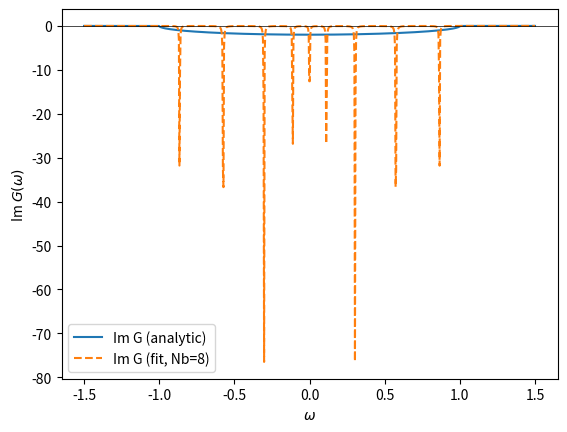

This chart was generated by the following Python code:
# fit_bethe.py
"""Discrete‑bath fitting on Matsubara axis (Bethe lattice example).

This module exposes two public helpers:

* ``fit_bethe_bath(nbath, beta, nw_fit, *, W=1.0, weight=None, v0=0.05)`` –
  returns (eps_p, V_p, chi2) for the optimal bath.
* ``bethe_green(z, W=1.0)`` – analytic local Green function on any complex
  frequency grid (retarded branch).

When run as a script (``python -m fit_bethe`` or ``python fit_bethe.py``) it
reproduces the demo shown in chat: performs a fit with default parameters and
plots the resulting Im G(ω) against the analytic curve.
"""
from __future__ import annotations

from typing import Tuple, Optional
import numpy as np
from scipy.optimize import least_squares

__all__ = [
    "bethe_green",
    "fit_bethe_bath",
]

###############################################################################
# 1.  Analytic Bethe‐lattice Green function                                   #
###############################################################################


def bethe_green(z: np.ndarray | complex, W: float = 1.0) -> np.ndarray | complex:
    """Local Green function of the Bethe lattice (half‑bandwidth *W*).

    Parameters
    ----------
    z
        Complex frequency grid (may be scalar or ndarray).
    W
        Half‑bandwidth of the semicircular DOS (default 1.0).

    Notes
    -----
    Retarded branch (``Im sqrt(z**2 - W**2) >= 0``) is enforced so that
    ``Im G(ω+i0⁺) <= 0`` for real ω inside the band.
    """
    root = np.lib.scimath.sqrt(z * z - W * W)
    if np.isscalar(root):
        if root.imag < 0:  # ensure Im root >= 0
            root = -root
    else:
        mask = root.imag < 0
        root[mask] = -root[mask]
    return 2.0 * (z - root) / W**2


###############################################################################
# 2.  Discrete‑bath model                                                     #
###############################################################################


# helper: unpack optimisation variables → physical parameters
def _unpack_params(
    params: np.ndarray, nb: int, W: float
) -> Tuple[np.ndarray, np.ndarray]:
    """Transform optimisation variables into (|V|², ε) with constraints."""
    V2 = np.exp(params[:nb])  # positive by construction
    eps = np.tanh(params[nb:]) * W  # confined to (−W, W)
    return V2, np.sort(eps)  # sort to avoid permutation degeneracy


def _G_discrete(params: np.ndarray, iwn: np.ndarray, nb: int, W: float) -> np.ndarray:
    """Green function for the given set of bath parameters (εₚ, Vₚ)."""
    V2, eps = _unpack_params(params, nb, W)
    Delta = (V2[:, None] / (iwn[None, :] - eps[:, None])).sum(axis=0)
    return 1.0 / (iwn - Delta)  # impurity level ε_d = 0


def _residual(
    params: np.ndarray,
    iwn: np.ndarray,
    G_target: np.ndarray,
    nb: int,
    W: float,
    weight: Optional[np.ndarray] = None,
) -> np.ndarray:
    """Return concatenated (Re, Im) residual vector."""
    G_model = _G_discrete(params, iwn, nb, W)
    diff = G_model - G_target
    if weight is not None:
        diff *= weight
    return np.concatenate((diff.real, diff.imag))


###############################################################################
# 3.  Public fitting routine                                                  #
###############################################################################


def fit_bethe_bath(
    nbath: int,
    beta: float,
    nw_fit: int,
    *,
    W: float = 1.0,
    weight: Optional[np.ndarray] | float = None,
    v0: float = 0.05,
    max_iter: int = 20_000,
    tol: float = 1e-12,
    seed: Optional[int] = 0,
) -> Tuple[np.ndarray, np.ndarray, float]:
    """Fit a discrete bath (Nb poles) to Bethe‑lattice G(iωₙ).

    Returns
    -------
    eps_p : ndarray shape (Nb,)
        Fitted pole positions (ascending order).
    V_p   : ndarray shape (Nb,)
        Coupling strengths (positive).
    chi2  : float
        Final least‑squares cost (∑|Re|²+|Im|²)/2.
    """
    # Matsubara grid
    iwn = 1j * np.pi * (2 * np.arange(nw_fit) + 1) / beta
    G_target = bethe_green(iwn, W)

    # optional frequency weighting factor
    if isinstance(weight, (float, int)):
        w_arr = None if weight == 1.0 else weight * np.ones_like(iwn)
    else:
        w_arr = weight  # user‑supplied ndarray

    # initial guess — symmetric placement, uniform |V|² = v0
    rng = np.random.default_rng(seed)
    logV2_init = np.log(np.full(nbath, v0))
    eps_init = np.linspace(-0.8 * W, 0.8 * W, nbath)
    x_init = np.arctanh(eps_init / W)
    params0 = np.concatenate((logV2_init, x_init))

    res = least_squares(
        _residual,
        params0,
        args=(iwn, G_target, nbath, W, w_arr),
        method="trf",
        ftol=tol,
        xtol=tol,
        gtol=tol,
        max_nfev=max_iter,
    )

    V2_opt, eps_opt = _unpack_params(res.x, nbath, W)
    return eps_opt, np.sqrt(V2_opt), res.cost


###############################################################################
# 4.  Demo / CLI                                                              #
###############################################################################

if __name__ == "__main__":
    import matplotlib.pyplot as plt

    # demo parameters (same as chat example)
    eps_p, V_p, chi2 = fit_bethe_bath(nbath=8, beta=50.0, nw_fit=200)

    print("Fit finished — χ² = {:.3e}".format(chi2))
    print("ε_p  =", np.round(eps_p, 6))
    print("|V_p| =", np.round(V_p, 6))

    # compare on real axis
    W = 1.0
    omega = np.linspace(-1.5 * W, 1.5 * W, 800)
    delta = 1e-3
    G_true = bethe_green(omega + 1j * delta, W)
    Delta_fit = (
        V_p[:, None] ** 2 / (omega[None, :] + 1j * delta - eps_p[:, None])
    ).sum(axis=0)
    G_fit = 1.0 / (omega + 1j * delta - Delta_fit)

    fig, ax = plt.subplots()
    ax.plot(omega, G_true.imag, label="Im G (analytic)")
    ax.plot(omega, G_fit.imag, "--", label=f"Im G (fit, Nb={len(eps_p)})")
    ax.set_xlabel(r"$\omega$")
    ax.set_ylabel(r"Im $G(\omega)$")
    ax.axhline(0, color="k", lw=0.5)
    ax.legend()
    plt.show()
